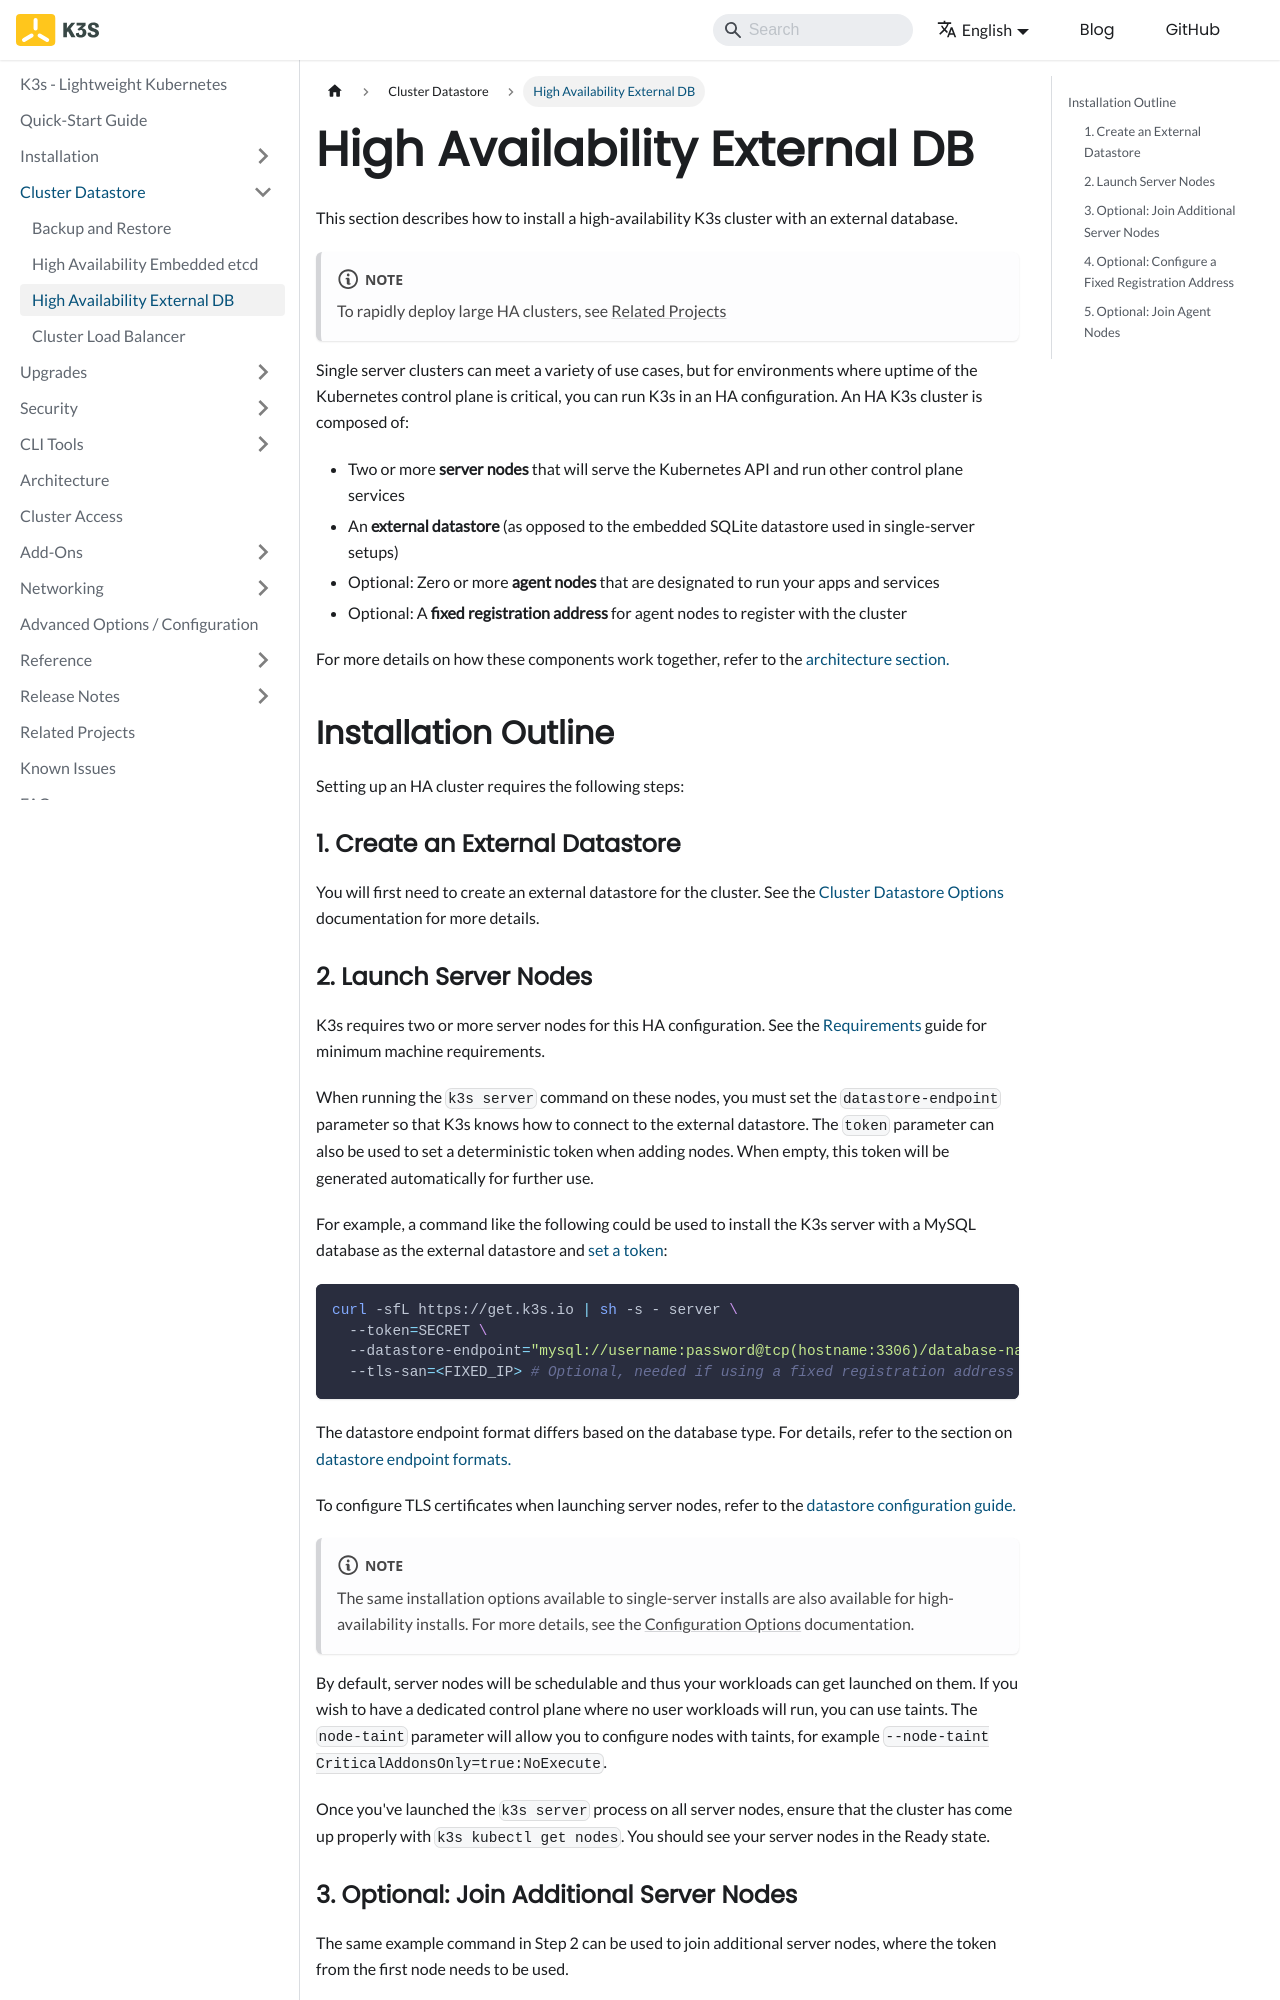

repository: k3s-io/docs · page: datastore/ha.html · generator: docusaurus

---
title: High Availability External DB
---

This section describes how to install a high-availability K3s cluster with an external database.

:::note
To rapidly deploy large HA clusters, see [Related Projects](/related-projects)
:::

Single server clusters can meet a variety of use cases, but for environments where uptime of the Kubernetes control plane is critical, you can run K3s in an HA configuration. An HA K3s cluster is composed of:

- Two or more **server nodes** that will serve the Kubernetes API and run other control plane services
- An **external datastore** (as opposed to the embedded SQLite datastore used in single-server setups)
- Optional: Zero or more **agent nodes** that are designated to run your apps and services
- Optional: A **fixed registration address** for agent nodes to register with the cluster

For more details on how these components work together, refer to the [architecture section.](../architecture.md#high-availability-k3s)

## Installation Outline

Setting up an HA cluster requires the following steps:

### 1. Create an External Datastore

You will first need to create an external datastore for the cluster. See the [Cluster Datastore Options](datastore.md) documentation for more details.

### 2. Launch Server Nodes

K3s requires two or more server nodes for this HA configuration. See the [Requirements](../installation/requirements.md) guide for minimum machine requirements.

When running the `k3s server` command on these nodes, you must set the `datastore-endpoint` parameter so that K3s knows how to connect to the external datastore. The `token` parameter can also be used to set a deterministic token when adding nodes. When empty, this token will be generated automatically for further use.

For example, a command like the following could be used to install the K3s server with a MySQL database as the external datastore and [set a token](../cli/server.md#cluster-options):

```bash
curl -sfL https://get.k3s.io | sh -s - server \
  --token=SECRET \
  --datastore-endpoint="mysql://username:password@tcp(hostname:3306)/database-name" \
  --tls-san=<FIXED_IP> # Optional, needed if using a fixed registration address
```

The datastore endpoint format differs based on the database type. For details, refer to the section on [datastore endpoint formats.](../datastore/datastore.md#datastore-endpoint-format-and-functionality)

To configure TLS certificates when launching server nodes, refer to the [datastore configuration guide.](../datastore/datastore.md#external-datastore-configuration-parameters)

:::note
The same installation options available to single-server installs are also available for high-availability installs. For more details, see the [Configuration Options](../installation/configuration.md) documentation.
:::

By default, server nodes will be schedulable and thus your workloads can get launched on them. If you wish to have a dedicated control plane where no user workloads will run, you can use taints. The `node-taint` parameter will allow you to configure nodes with taints, for example `--node-taint CriticalAddonsOnly=true:NoExecute`.

Once you've launched the `k3s server` process on all server nodes, ensure that the cluster has come up properly with `k3s kubectl get nodes`. You should see your server nodes in the Ready state.
